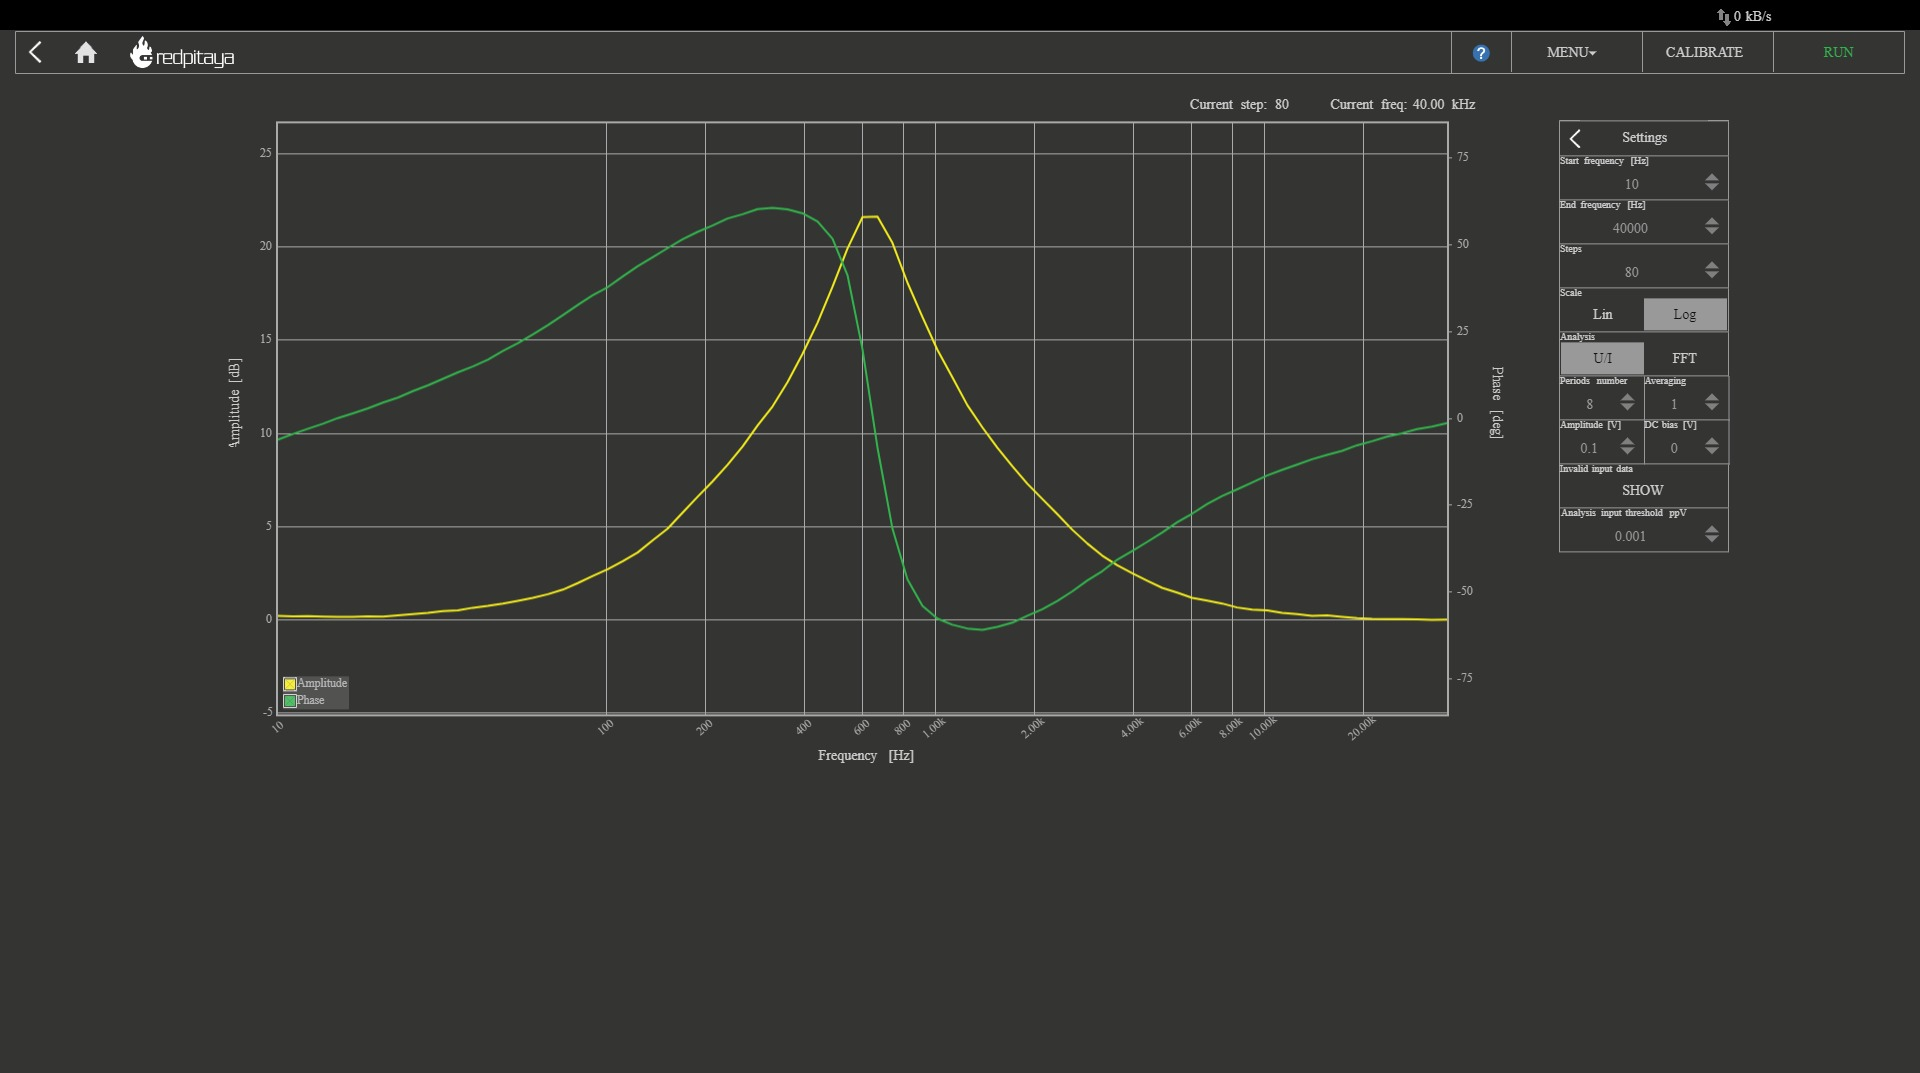

The data file committed next to this chart (first rows):
Frequency [Hz], Amplitude [dB], Phase [deg]
10, 0.2215, -6.132
11.11, 0.1898, -4.49
12.34, 0.2116, -2.994
13.7, 0.187, -1.54
15.22, 0.1735, 0.09806
16.9, 0.1609, 1.451
18.77, 0.1904, 2.898
20.85, 0.1833, 4.563
23.16, 0.2497, 5.994
25.73, 0.3158, 7.857
28.57, 0.3757, 9.524
31.74, 0.4767, 11.4
35.25, 0.5145, 13.28
39.15, 0.6555, 14.98
43.49, 0.756, 16.91
48.3, 0.8798, 19.44
53.65, 1.029, 21.67
59.58, 1.182, 24.17
66.18, 1.378, 26.85
73.51, 1.625, 29.74
81.64, 1.975, 32.71
90.68, 2.354, 35.49
100.7, 2.72, 37.83
111.9, 3.145, 40.91
124.3, 3.616, 43.86
138, 4.271, 46.49
153.3, 4.895, 49.09
170.2, 5.757, 51.65
189.1, 6.603, 53.77
210, 7.427, 55.6
233.3, 8.317, 57.63
259.1, 9.302, 58.85
287.8, 10.43, 60.32
319.6, 11.45, 60.72
355, 12.75, 60.29
394.3, 14.26, 59.13
438, 15.93, 56.76
486.5, 17.85, 51.8
540.3, 19.91, 41.3
600.1, 21.59, 19.95
666.5, 21.61, -8.414
740.3, 20.21, -31.8
822.3, 18.08, -46.43
913.3, 16.24, -54.05
1014, 14.48, -57.73
1127, 13, -59.5
1251, 11.51, -60.58
1390, 10.32, -61
1544, 9.232, -60.09
1715, 8.244, -58.9
1905, 7.303, -56.91
2115, 6.482, -55.04
2350, 5.671, -52.63
2610, 4.836, -49.87
2898, 4.1, -46.73
3219, 3.445, -44.06
3576, 2.934, -40.74
3972, 2.506, -38.2
4411, 2.107, -35.6
4899, 1.723, -32.9
... 20 more rows
